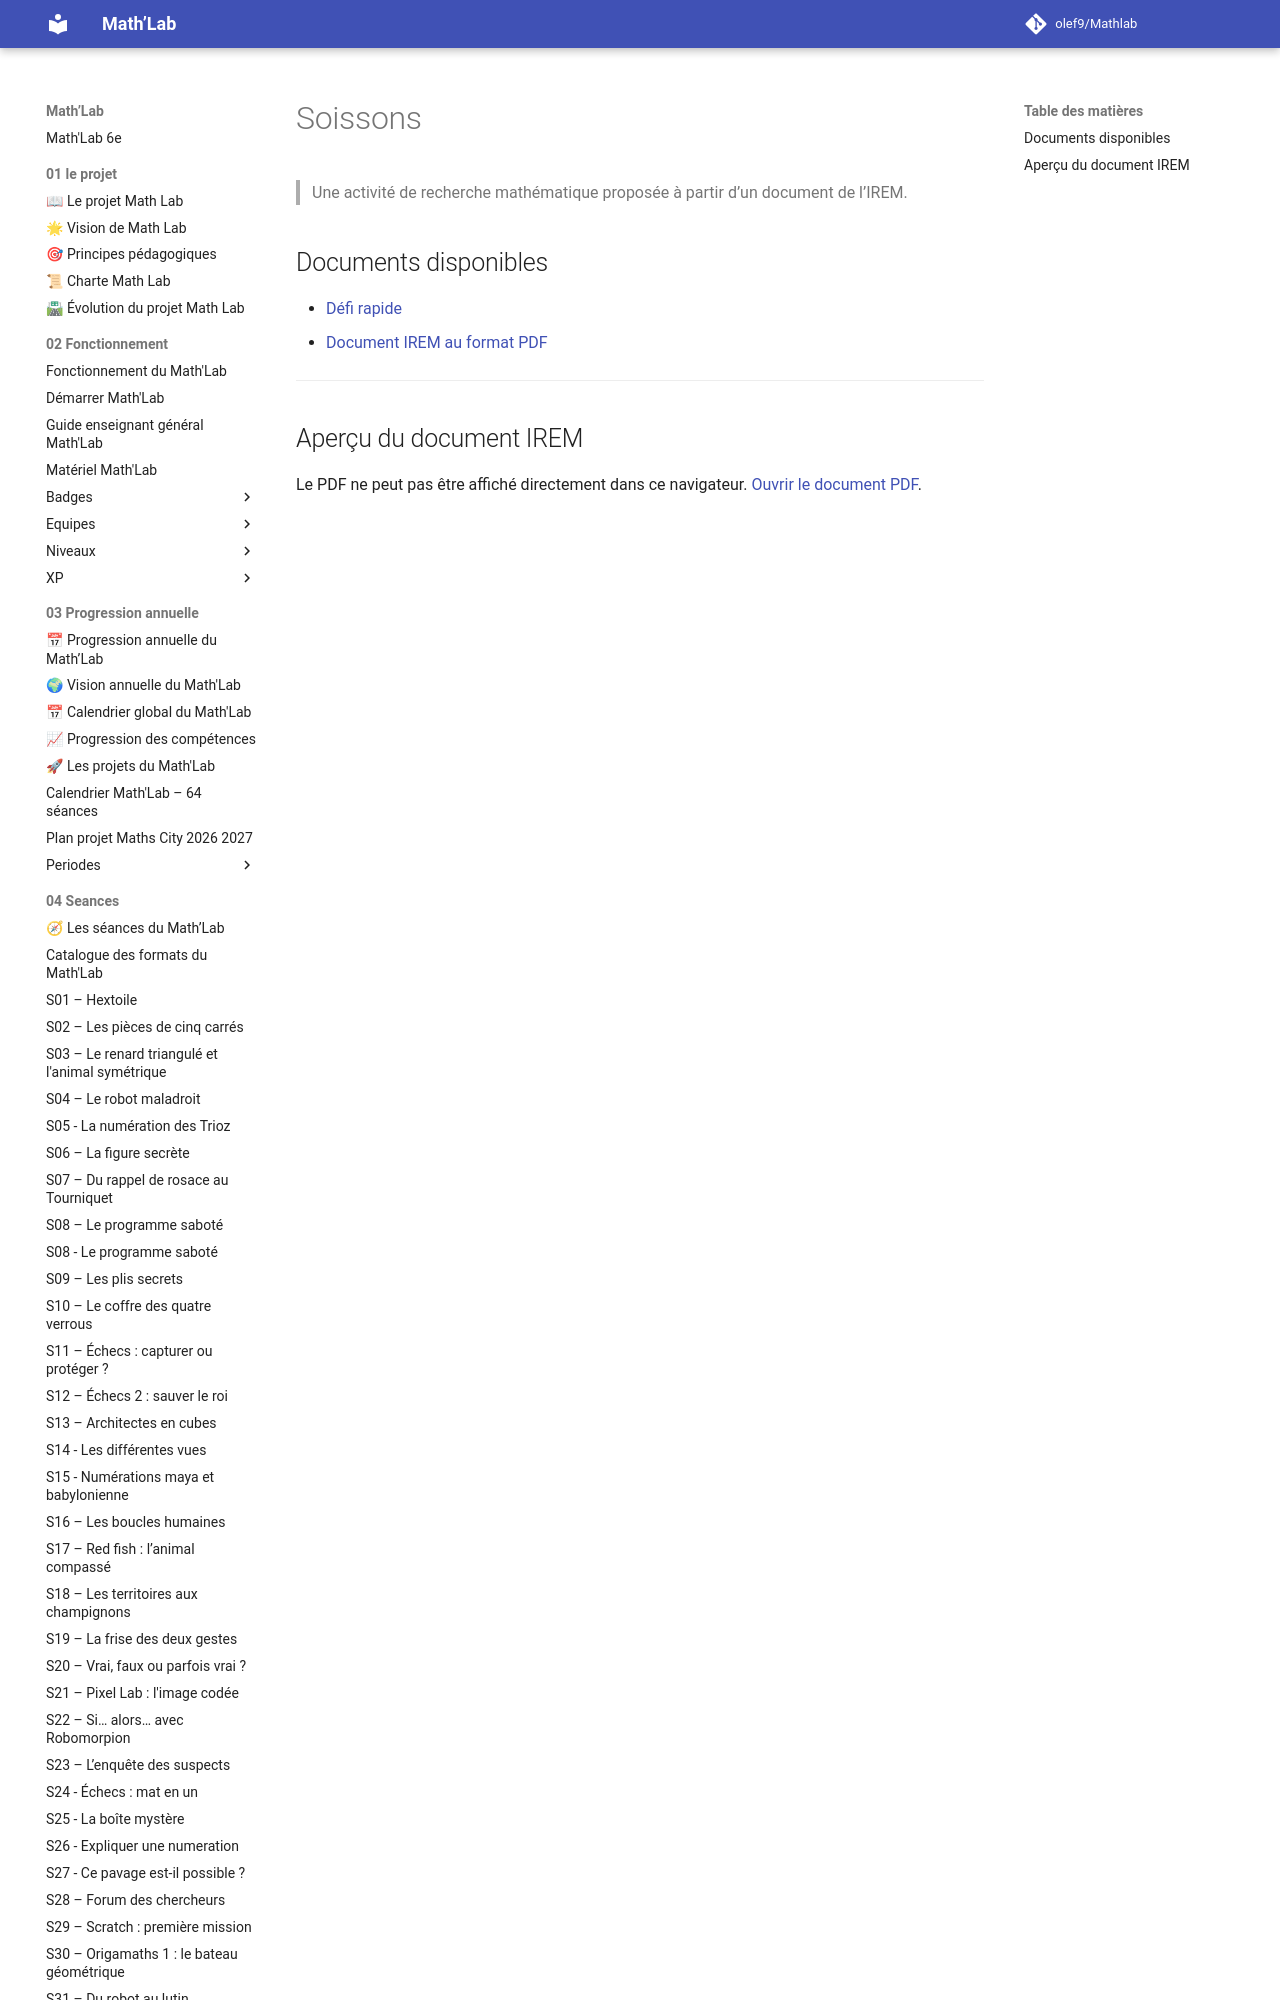

repository: olef9/Mathlab · page: 05-Ressources/02-collections/02-construire/Papiers-crayons/soissons/index.html · generator: mkdocs

# Soissons

> Une activité de recherche mathématique proposée à partir d’un document de l’IREM.

## Documents disponibles

- [Défi rapide](Soissons-Defi-rapide.md)
- [Document IREM au format PDF](Soissons-IREM.pdf)

---
